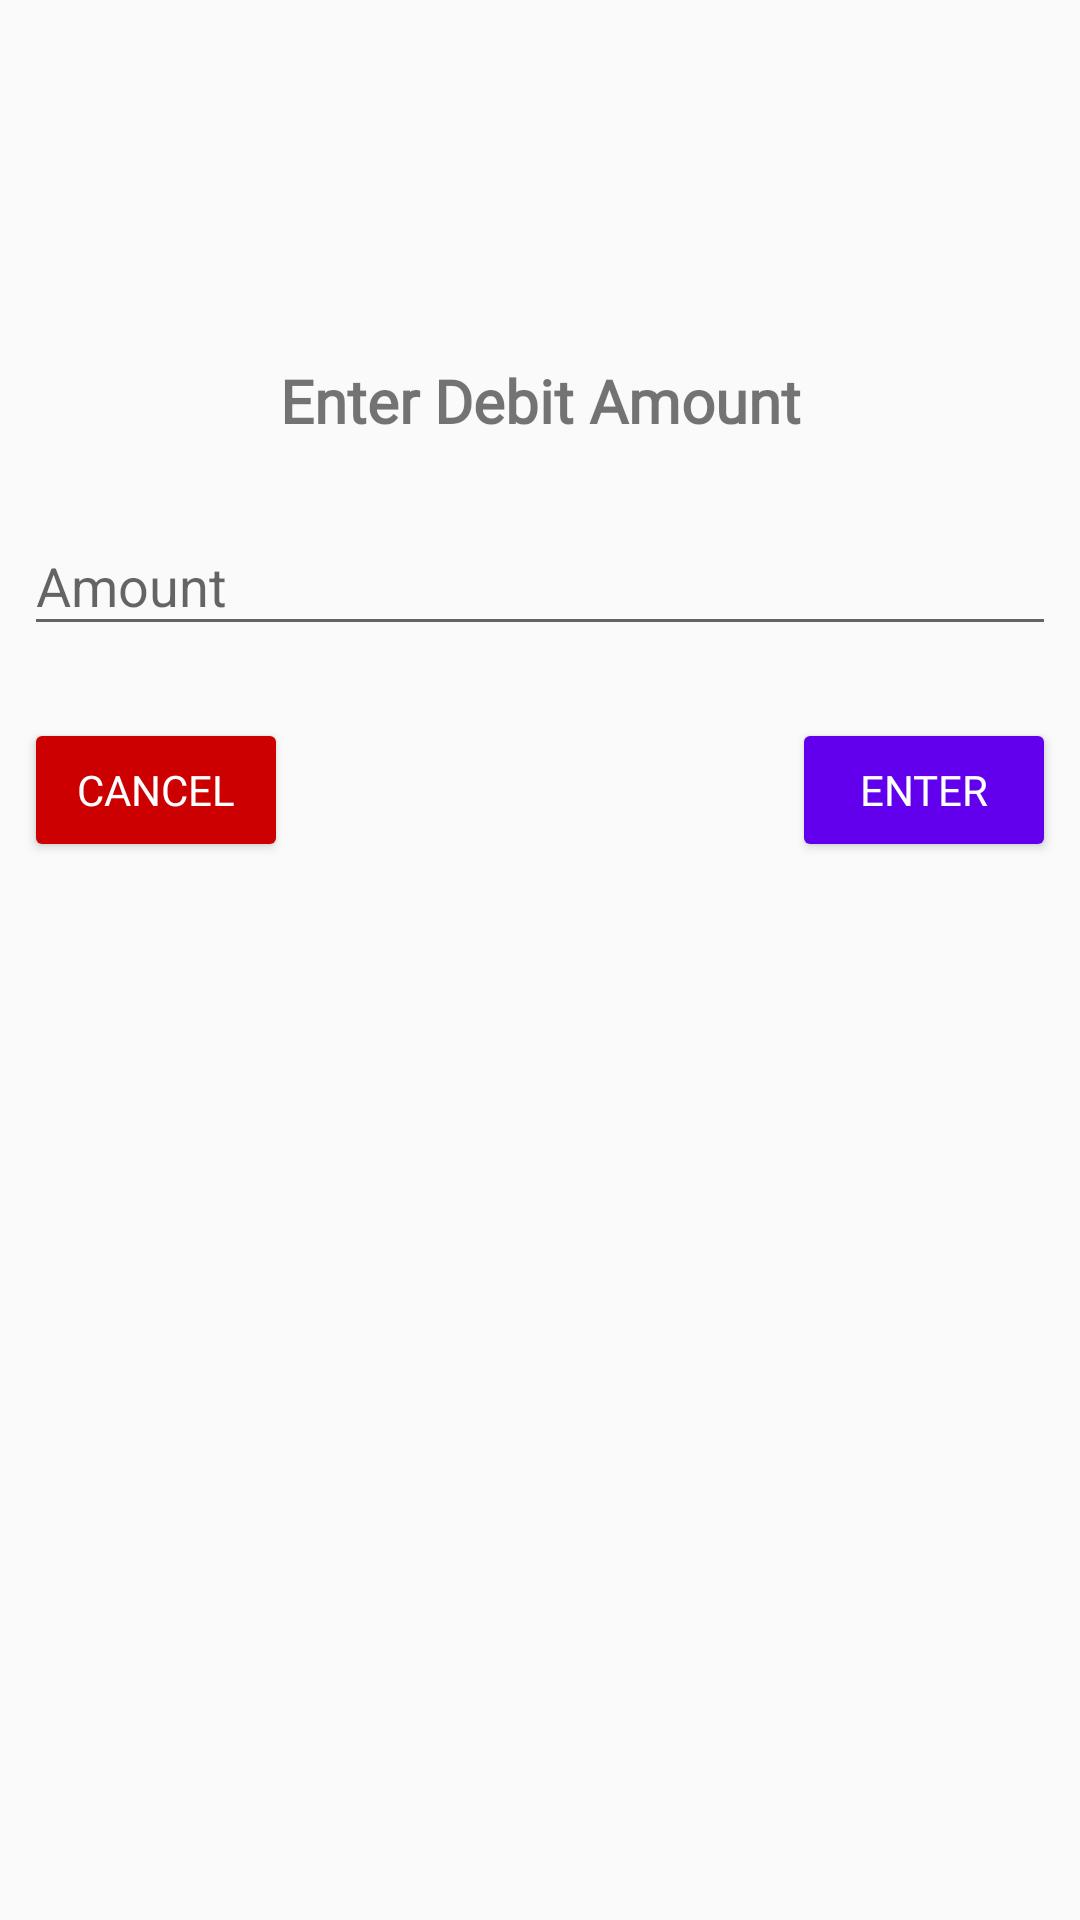

Write the Android layout XML for this screen, with the resource values it uses.
<!-- AndroidManifest.xml: application theme AppTheme -->
<!-- res/layout/fragment_other_amount.xml -->
<?xml version="1.0" encoding="utf-8"?>
<layout xmlns:android="http://schemas.android.com/apk/res/android"
    xmlns:app="http://schemas.android.com/apk/res-auto"
    xmlns:tools="http://schemas.android.com/tools">

    <data>

        <variable
            name="viewModel"
            type="com.semanienterprise.atm.operations.debit_others.OtherAmountViewModel" />
    </data>

    <androidx.constraintlayout.widget.ConstraintLayout
        android:layout_width="match_parent"
        android:layout_height="match_parent"
        tools:context=".operations.debit_others.OtherAmountFragment">

        <TextView
            android:id="@+id/hint_text"
            style="@style/hint_text_style"
            android:layout_marginTop="120dp"
            android:text="@string/enter_debit_amount_text"
            app:layout_constraintEnd_toEndOf="parent"
            app:layout_constraintHorizontal_bias="0.0"
            app:layout_constraintStart_toStartOf="parent"
            app:layout_constraintTop_toTopOf="parent" />

        <com.google.android.material.textfield.TextInputLayout
            android:id="@+id/usernameWrapper"
            android:layout_width="match_parent"
            android:layout_height="wrap_content"
            android:layout_marginStart="8dp"
            android:layout_marginTop="16dp"
            android:layout_marginEnd="8dp"
            android:hint="@string/amount_hint"
            app:layout_constraintEnd_toEndOf="parent"
            app:layout_constraintStart_toStartOf="parent"
            app:layout_constraintTop_toBottomOf="@+id/hint_text"
            app:passwordToggleEnabled="false">

            <com.google.android.material.textfield.TextInputEditText
                android:id="@+id/debit_amount"
                android:layout_width="match_parent"
                android:layout_height="wrap_content"
                android:inputType="number" />
        </com.google.android.material.textfield.TextInputLayout>

        <Button
            android:id="@+id/button"
            style="@style/cancel_button_style"
            android:layout_width="wrap_content"
            android:layout_height="wrap_content"
            android:layout_marginStart="8dp"
            android:layout_marginTop="24dp"
            android:onClick="@{() -> viewModel.navigateToCardFragment()}"
            android:text="@android:string/cancel"
            app:layout_constraintStart_toStartOf="parent"
            app:layout_constraintTop_toBottomOf="@+id/usernameWrapper" />

        <Button
            style="@style/enter_button_style"
            android:layout_width="wrap_content"
            android:layout_height="wrap_content"
            android:layout_marginEnd="8dp"
            android:onClick="@{() -> viewModel.showDispenseFragment()}"
            android:text="@string/enter_text"
            app:layout_constraintEnd_toEndOf="parent"
            app:layout_constraintTop_toTopOf="@+id/button" />

    </androidx.constraintlayout.widget.ConstraintLayout>
</layout>
<!-- resources referenced by this layout -->
<resources>
  <string name="amount_hint">Amount</string>
  <string name="enter_debit_amount_text">Enter Debit Amount</string>
  <string name="enter_text">Enter</string>
  <style name="cancel_button_style">
          <item name="android:textColor">@android:color/white</item>
          <item name="android:fontFamily">@font/convergence</item>
          <item name="android:backgroundTint">@android:color/holo_red_dark</item>
      </style>
  <style name="enter_button_style">
          <item name="android:textColor">@android:color/white</item>
          <item name="android:fontFamily">@font/convergence</item>
          <item name="android:backgroundTint">@color/colorPrimary</item>
      </style>
  <style name="hint_text_style">
          <item name="android:fontFamily">@font/arimo_bold</item>
          <item name="android:layout_width">0dp</item>
          <item name="android:layout_height">wrap_content</item>
          <item name="android:layout_marginStart">8dp</item>
          <item name="android:layout_marginEnd">8dp</item>
          <item name="android:textAlignment">center</item>
          <item name="android:textSize">20sp</item>
          <item name="android:textStyle">bold</item>
      </style>
  <style name="AppTheme" parent="Theme.AppCompat.Light.DarkActionBar">
          
          <item name="colorPrimary">@color/colorPrimary</item>
          <item name="colorPrimaryDark">@color/colorPrimaryDark</item>
          <item name="colorAccent">@color/colorAccent</item>
      </style>
  <!-- not gathered from this repository: default colours our renderer supplied (Android Studio template values) -->
  <color name="colorPrimary">#FF6200EE</color>
  <color name="colorPrimaryDark">#FF3700B3</color>
  <color name="colorAccent">#FF03DAC5</color>
</resources>
